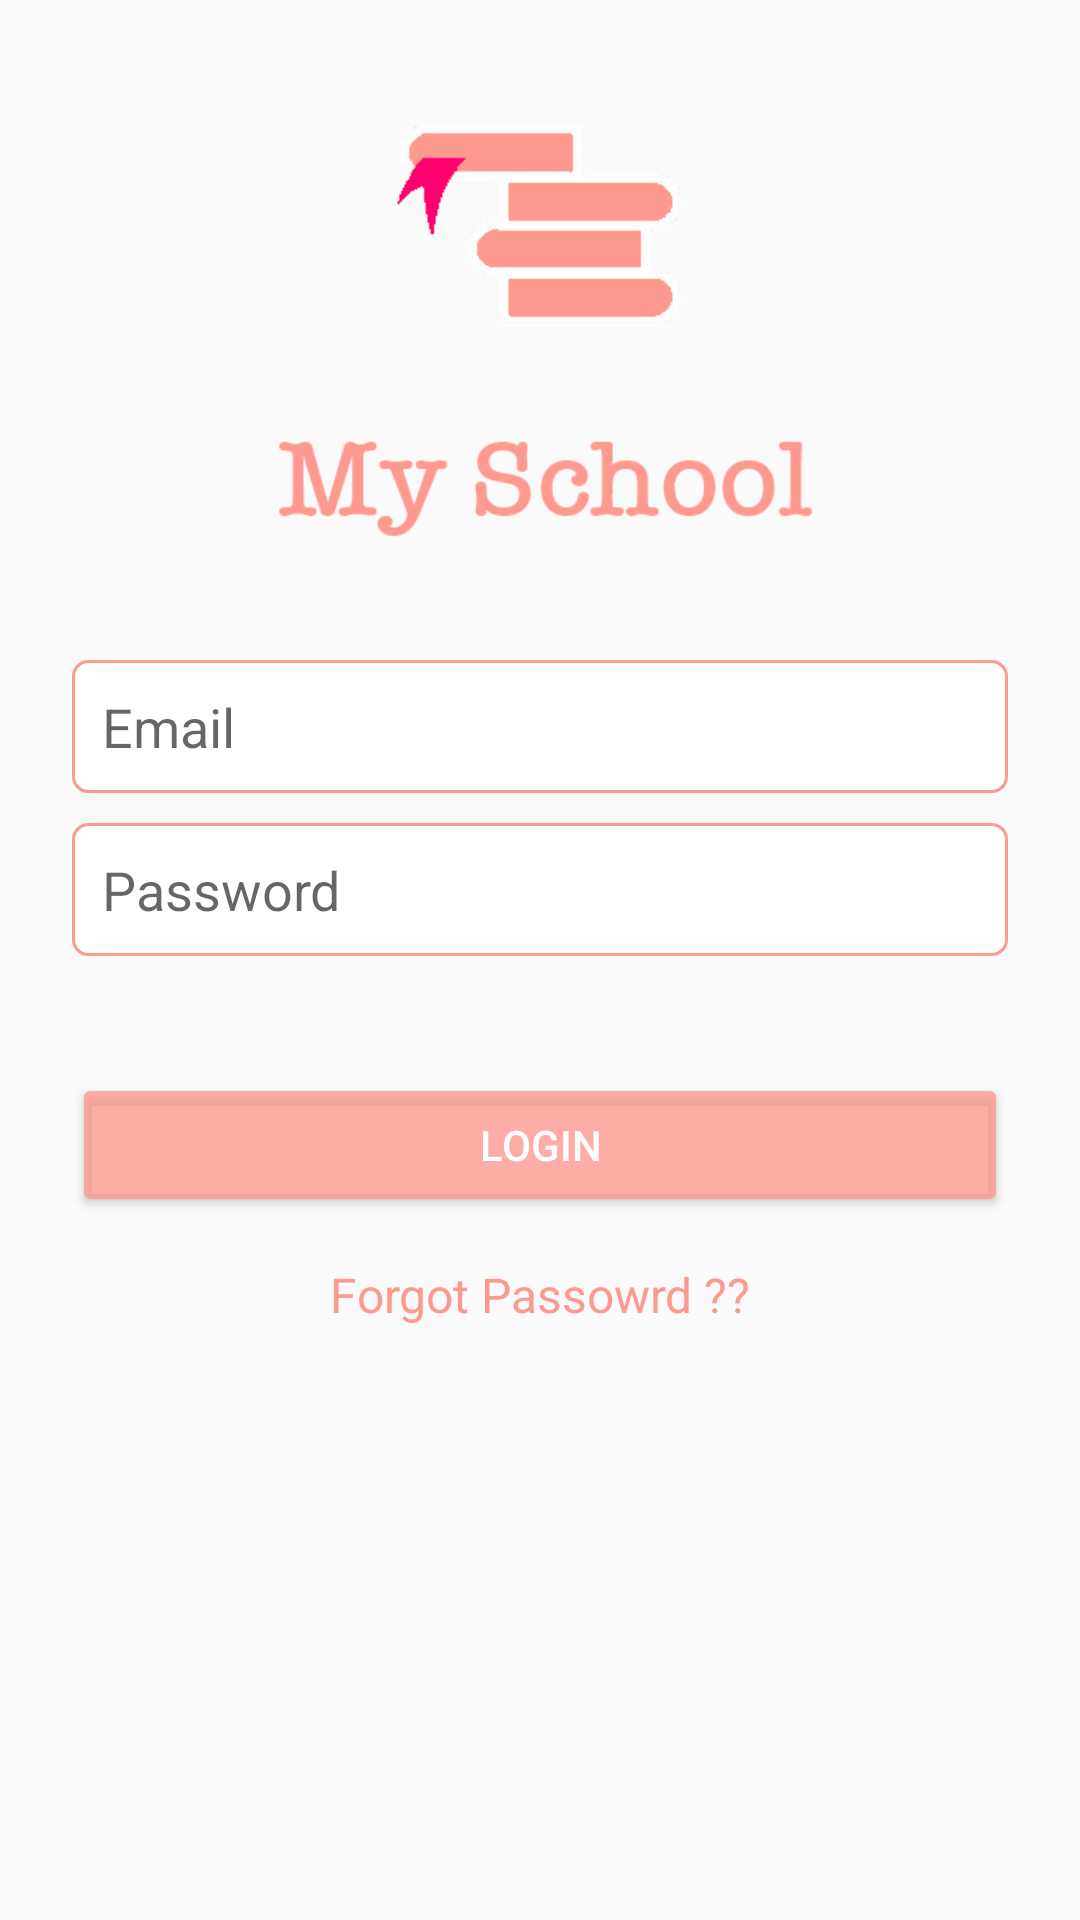

Layout XML and referenced resources for this Android screen:
<!-- AndroidManifest.xml: activity theme MyMaterialTheme -->
<!-- res/layout/activity_login.xml -->
<?xml version="1.0" encoding="utf-8"?>
<ScrollView xmlns:android="http://schemas.android.com/apk/res/android"
    xmlns:tools="http://schemas.android.com/tools"
    android:layout_width="fill_parent"
    android:layout_height="fill_parent"
    android:fitsSystemWindows="true" >

    <LinearLayout
        android:layout_width="match_parent"
        android:layout_height="wrap_content"
        android:orientation="vertical"
        android:paddingLeft="24dp"
        android:paddingRight="24dp"
        android:paddingTop="35dp" >

        <ImageView
            android:layout_width="wrap_content"
            android:layout_height="80dp"
            android:layout_gravity="center_horizontal"
            android:scaleType="fitCenter"
            android:src="@drawable/ic_logo" />

        <ImageView
            android:layout_width="wrap_content"
            android:layout_height="95dp"
            android:layout_gravity="center_horizontal"
            android:layout_marginBottom="10dp"
            android:scaleType="fitCenter"            
            android:src="@drawable/splash_logo" />

        

        <EditText
            android:id="@+id/input_email"
            android:layout_width="match_parent"
            android:layout_height="wrap_content"
            android:background="@drawable/editbox_style"
            android:hint="Email"
            android:layout_marginBottom="10dp"
            android:inputType="textEmailAddress" />

        

        <EditText
            android:id="@+id/input_password"
            android:layout_width="match_parent"
            android:layout_height="wrap_content"
            android:background="@drawable/editbox_style"
            android:hint="Password"
            android:layout_marginBottom="15dp"
            android:inputType="textPassword"/>

        <Button
            android:id="@+id/btn_login"
            android:layout_width="fill_parent"
            android:layout_height="wrap_content"
            android:layout_marginBottom="15dp"
            android:layout_marginTop="24dp"
            android:padding="12dp"
            android:text="Login"
            android:textColor="@android:color/white" />

        <TextView
            android:id="@+id/link_forgot"
            android:layout_width="fill_parent"
            android:layout_height="wrap_content"
            android:layout_marginBottom="24dp"
            android:gravity="center"
            android:text="Forgot Passowrd ??"
            android:textColor="@color/colorPrimary"
            android:textSize="16dip" />
    </LinearLayout>

</ScrollView>
<!-- resources referenced by this layout -->
<resources>
  <color name="colorPrimary">#fd9a90</color>
  <!-- drawable editbox_style (drawable) -->
  <?xml version="1.0" encoding="utf-8"?>
  <shape xmlns:android="http://schemas.android.com/apk/res/android"
      android:shape="rectangle" >
  
      
      <solid android:color="@android:color/white" />
  
      
      <stroke
          android:width="1dp"
          android:color="@color/colorPrimary" />
  
      
      <padding 
          android:bottom="10dp"
          android:left="10dp"
          android:right="10dp"
          android:top="10dp" />
  
      
      <corners android:radius="5dp" />
  
  </shape>
  <!-- drawable ic_logo: png bitmap (drawable, 3461 bytes) -->
  <!-- drawable splash_logo: png bitmap (drawable, 5954 bytes) -->
  <style name="MyMaterialTheme" parent="MyMaterialTheme.Base" />
  <style name="MyMaterialTheme.Base" parent="Theme.AppCompat.Light.DarkActionBar">
          <item name="windowNoTitle">true</item>
          <item name="windowActionBar">false</item>
          <item name="colorPrimary">@color/colorPrimary</item>
          <item name="colorPrimaryDark">@color/colorPrimaryDark</item>
          <item name="colorAccent">@color/colorAccent</item>
          <item name="colorButtonNormal">@color/colorPrimaryDark</item>
      </style>
  <color name="colorPrimaryDark">#CCfd9a90</color>
  <color name="colorAccent">#fd9a90</color>
</resources>
